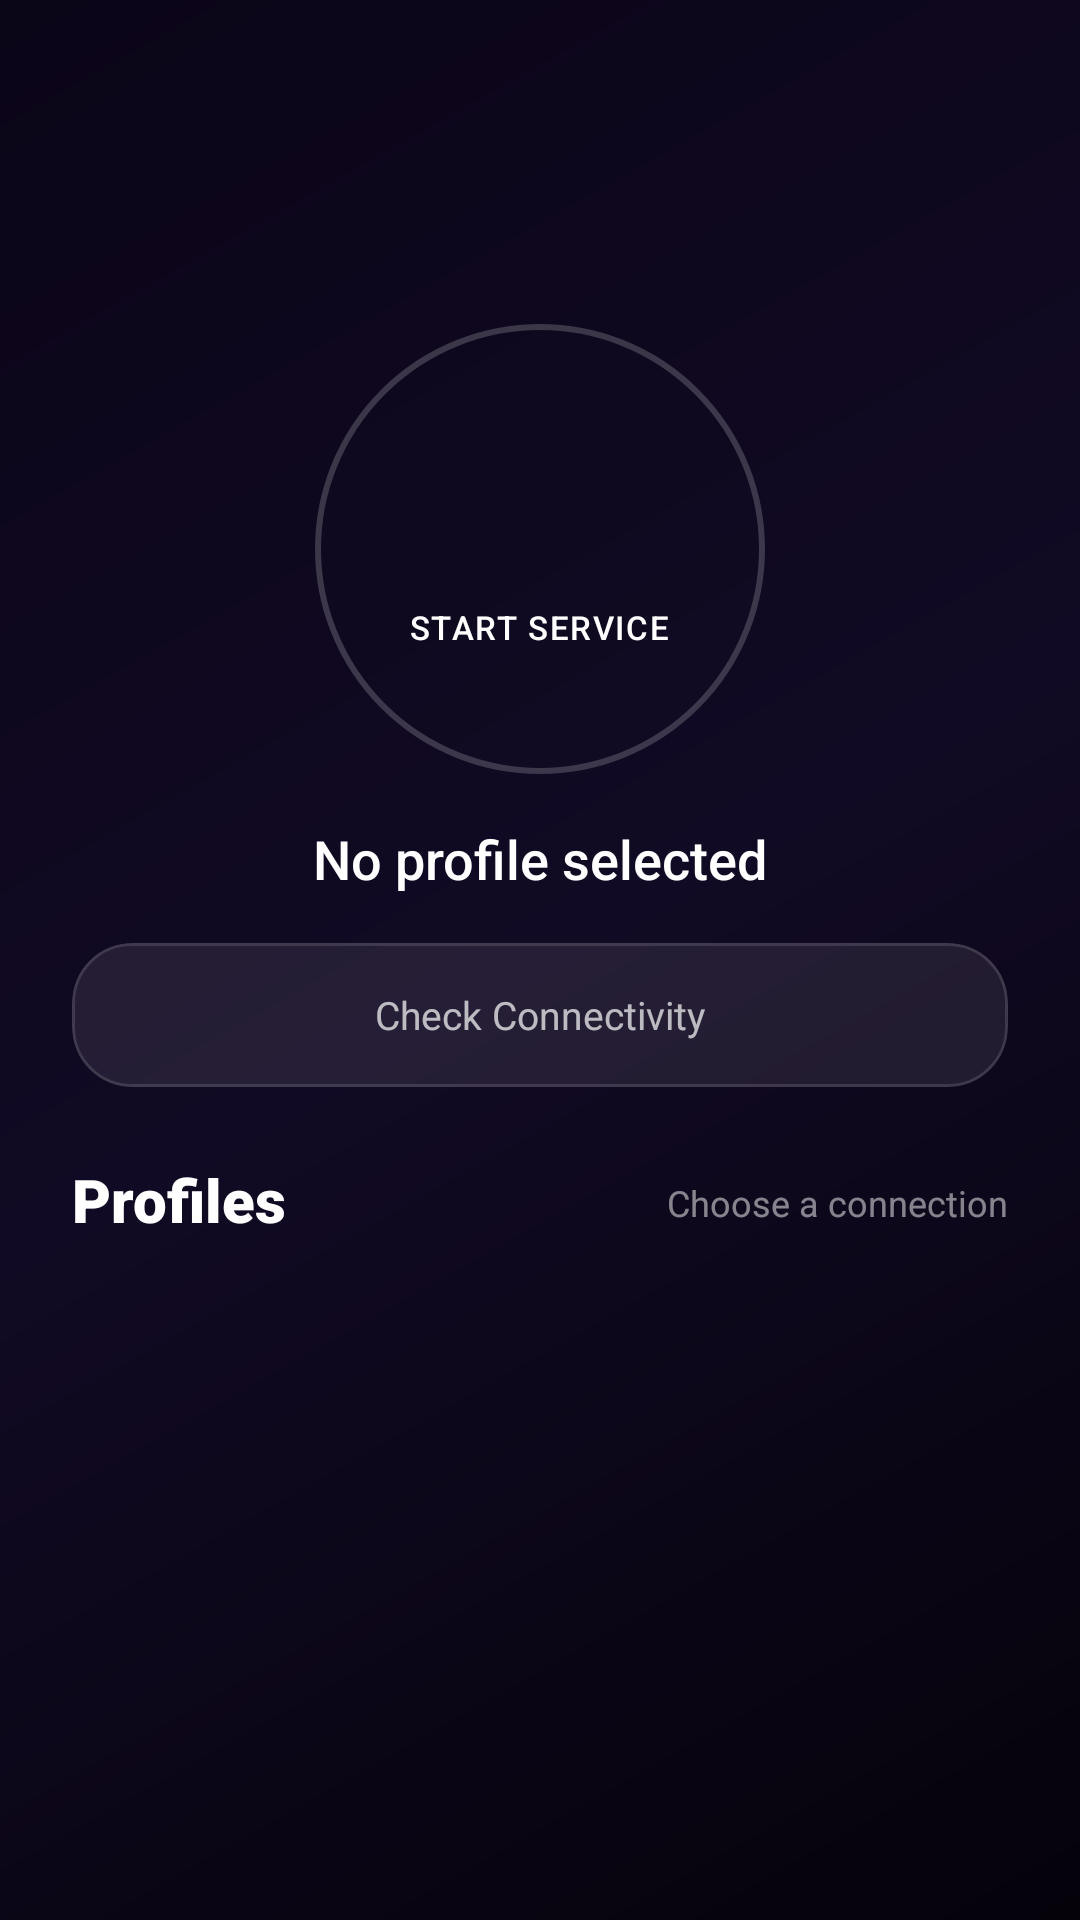

Produce the Android XML layout that renders to this screen, including the resource entries it uses.
<!-- AndroidManifest.xml: application theme AppThemeDayNight.NoActionBar -->
<!-- res/layout/activity_main.xml -->
<?xml version="1.0" encoding="utf-8"?>
<androidx.drawerlayout.widget.DrawerLayout xmlns:android="http://schemas.android.com/apk/res/android"
    xmlns:app="http://schemas.android.com/apk/res-auto"
    android:id="@+id/drawer_layout"
    android:layout_width="match_parent"
    android:layout_height="match_parent"
    android:background="@drawable/bg_cosmic_neon">

    <FrameLayout
        android:layout_width="match_parent"
        android:layout_height="match_parent">

        <com.airbnb.lottie.LottieAnimationView
            android:id="@+id/animation_snow"
            android:layout_width="match_parent"
            android:layout_height="match_parent"
            android:alpha="0.7"
            android:importantForAccessibility="no"
            android:layout_gravity="center"
            android:scaleX="1.3"
            android:scaleY="1.12"
            android:scaleType="centerCrop"
            android:visibility="gone"
            app:lottie_loop="true"
            app:lottie_rawRes="@raw/snow" />

        <LinearLayout
            android:layout_width="match_parent"
            android:layout_height="match_parent"
            android:fitsSystemWindows="true"
            android:orientation="vertical">

        <com.google.android.material.appbar.AppBarLayout
            android:layout_width="match_parent"
            android:layout_height="wrap_content"
            android:background="@android:color/transparent"
            app:elevation="0dp">
            <androidx.appcompat.widget.Toolbar
                android:id="@+id/toolbar"
                android:layout_width="match_parent"
                android:layout_height="?attr/actionBarSize"
                app:titleTextColor="#FFFFFF" />
        </com.google.android.material.appbar.AppBarLayout>

        <com.google.android.material.progressindicator.LinearProgressIndicator
            android:id="@+id/progress_bar"
            android:layout_width="match_parent"
            android:layout_height="3dp"
            android:indeterminate="true"
            android:visibility="invisible"
            app:indicatorColor="#00F5D4" />

        <TextView
            android:id="@+id/tv_geo_update_status"
            android:layout_width="match_parent"
            android:layout_height="wrap_content"
            android:background="#CC101027"
            android:gravity="center"
            android:minHeight="30dp"
            android:paddingStart="16dp"
            android:paddingEnd="16dp"
            android:textColor="#E6FFFFFF"
            android:textSize="12sp"
            android:visibility="gone" />

        <LinearLayout
            android:layout_width="match_parent"
            android:layout_height="wrap_content"
            android:gravity="center_horizontal"
            android:orientation="vertical"
            android:paddingStart="24dp"
            android:paddingEnd="24dp"
            android:paddingTop="12dp"
            android:paddingBottom="16dp">

            <FrameLayout
                android:id="@+id/fab"
                android:layout_width="150dp"
                android:layout_height="150dp"
                android:layout_marginTop="28dp"
                android:background="@drawable/bg_power_btn_inactive"
                android:clickable="true"
                android:focusable="true"
                android:elevation="8dp">

                <LinearLayout
                    android:layout_width="wrap_content"
                    android:layout_height="wrap_content"
                    android:layout_gravity="center"
                    android:gravity="center"
                    android:orientation="vertical">

                    <ImageView
                        android:id="@+id/iv_fab_icon"
                        android:layout_width="48dp"
                        android:layout_height="48dp"
                        android:src="@drawable/ic_play_24dp"
                        android:contentDescription="@string/tasker_start_service"
                        app:tint="#FFFFFF" />

                    <TextView
                        android:layout_width="wrap_content"
                        android:layout_height="wrap_content"
                        android:layout_marginTop="4dp"
                        android:fontFamily="sans-serif-medium"
                        android:text="START SERVICE"
                        android:textColor="#FFFFFF"
                        android:textSize="11sp"
                        android:letterSpacing="0.05" />
                </LinearLayout>
            </FrameLayout>

            <TextView
                android:id="@+id/tv_selected_profile"
                android:layout_width="match_parent"
                android:layout_height="wrap_content"
                android:layout_marginTop="16dp"
                android:ellipsize="end"
                android:fontFamily="sans-serif-medium"
                android:gravity="center"
                android:maxLines="1"
                android:text="@string/zeus_no_profile"
                android:textColor="#FFFFFF"
                android:textSize="18sp" />

            <com.google.android.material.card.MaterialCardView
                android:id="@+id/layout_test"
                android:layout_width="match_parent"
                android:layout_height="wrap_content"
                android:layout_marginTop="16dp"
                android:clickable="true"
                android:focusable="true"
                app:cardBackgroundColor="#15FFFFFF"
                app:cardCornerRadius="20dp"
                app:cardElevation="0dp"
                app:strokeColor="#20FFFFFF"
                app:strokeWidth="1dp">
                <TextView
                    android:id="@+id/tv_test_state"
                    android:layout_width="match_parent"
                    android:layout_height="wrap_content"
                    android:gravity="center"
                    android:minHeight="48dp"
                    android:padding="12dp"
                    android:fontFamily="sans-serif"
                    android:text="@string/connection_test_pending"
                    android:textColor="#B3FFFFFF"
                    android:textSize="13sp" />
            </com.google.android.material.card.MaterialCardView>

        </LinearLayout>

        
        <LinearLayout
            android:layout_width="match_parent"
            android:layout_height="wrap_content"
            android:gravity="bottom"
            android:orientation="horizontal"
            android:paddingStart="24dp"
            android:paddingTop="8dp"
            android:paddingEnd="24dp"
            android:paddingBottom="8dp">
            <TextView
                android:layout_width="0dp"
                android:layout_height="wrap_content"
                android:layout_weight="1"
                android:fontFamily="sans-serif-black"
                android:text="@string/zeus_profiles_title"
                android:textColor="#FFFFFF"
                android:textSize="20sp" />
            <TextView
                android:layout_width="wrap_content"
                android:layout_height="wrap_content"
                android:fontFamily="sans-serif"
                android:text="@string/zeus_choose_profile"
                android:textColor="#80FFFFFF"
                android:textSize="12sp"
                android:layout_marginBottom="2dp" />
        </LinearLayout>

        
        <androidx.recyclerview.widget.RecyclerView
            android:id="@+id/subscription_cards"
            android:layout_width="match_parent"
            android:layout_height="0dp"
            android:layout_weight="1"
            android:clipToPadding="false"
            android:paddingStart="16dp"
            android:paddingTop="4dp"
            android:paddingEnd="16dp"
            android:paddingBottom="24dp"
            android:scrollbars="vertical" />
        </LinearLayout>
    </FrameLayout>

    <com.google.android.material.navigation.NavigationView
        android:id="@+id/nav_view"
        android:layout_width="wrap_content"
        android:layout_height="match_parent"
        android:layout_gravity="start"
        app:headerLayout="@layout/nav_header"
        app:menu="@menu/menu_drawer" />
</androidx.drawerlayout.widget.DrawerLayout>
<!-- res/layout/nav_header.xml (included above) -->
<?xml version="1.0" encoding="utf-8"?>
<LinearLayout xmlns:android="http://schemas.android.com/apk/res/android"
    android:layout_width="match_parent"
    android:layout_height="@dimen/view_height_dp160"
    android:background="?attr/colorPrimaryContainer"
    android:gravity="center"
    android:orientation="vertical"
    android:padding="@dimen/padding_spacing_dp16">

    <TextView
        android:layout_width="match_parent"
        android:layout_height="wrap_content"
        android:layout_gravity="center"
        android:fontFamily="@font/montserrat_thin"
        android:gravity="center"
        android:paddingTop="@dimen/padding_spacing_dp8"
        android:text="@string/app_name"
        android:textColor="?attr/colorOnPrimaryContainer"
        android:textAppearance="@style/TextAppearance.AppCompat.Display1" />


</LinearLayout>
<!-- resources referenced by this layout -->
<resources>
  <!-- drawable bg_cosmic_neon (drawable) -->
  <?xml version="1.0" encoding="utf-8"?>
  <shape xmlns:android="http://schemas.android.com/apk/res/android"
      android:shape="rectangle">
      <gradient
          android:startColor="#0B0518"
          android:centerColor="#110A24"
          android:endColor="#05020A"
          android:angle="315" />
  </shape>
  <!-- drawable bg_power_btn_inactive (drawable) -->
  <?xml version="1.0" encoding="utf-8"?>
  <ripple xmlns:android="http://schemas.android.com/apk/res/android"
      android:color="#20FFFFFF">
      <item>
          <shape android:shape="oval">
              <solid android:color="#20151124" />
              <stroke
                  android:width="2dp"
                  android:color="#30FFFFFF" />
          </shape>
      </item>
  </ripple>
  <string name="app_name" translatable="false">ЗимаVPN</string>
  <string name="connection_test_pending">Check Connectivity</string>
  <string name="tasker_start_service">Start Service</string>
  <string name="zeus_choose_profile">Choose a connection</string>
  <string name="zeus_no_profile">No profile selected</string>
  <string name="zeus_profiles_title">Profiles</string>
  <style name="AppThemeDayNight.NoActionBar" parent="AppThemeDayNight">
          <item name="windowActionBar">false</item>
          <item name="windowNoTitle">true</item>
      </style>
  <style name="AppThemeDayNight" parent="AppThemeBase">
          
          <item name="android:windowLightStatusBar">true</item>
          <item name="android:windowLightNavigationBar" tools:targetApi="27">true</item>
      </style>
  <color name="md_theme_primary">#2948C7</color>
  <color name="md_theme_onPrimary">#FFFFFF</color>
  <color name="md_theme_primaryContainer">#E1E6FF</color>
  <color name="md_theme_onPrimaryContainer">#0C1A59</color>
  <color name="md_theme_secondary">#A96900</color>
  <color name="md_theme_onSecondary">#FFFFFF</color>
  <color name="md_theme_secondaryContainer">#FFDEA6</color>
  <color name="md_theme_onSecondaryContainer">#281800</color>
  <color name="md_theme_tertiary">#008A68</color>
  <color name="md_theme_onTertiary">#FFFFFF</color>
  <color name="md_theme_tertiaryContainer">#A0F2D0</color>
  <color name="md_theme_onTertiaryContainer">#00201A</color>
  <color name="md_theme_error">#BA1A1A</color>
  <color name="md_theme_onError">#FFFFFF</color>
  <color name="md_theme_errorContainer">#FFDAD6</color>
  <color name="md_theme_onErrorContainer">#410002</color>
  <color name="md_theme_surface">#F8F9FF</color>
  <color name="md_theme_onSurface">#191B24</color>
  <color name="md_theme_surfaceVariant">#E3E5EF</color>
  <color name="md_theme_onSurfaceVariant">#454650</color>
  <color name="md_theme_inverseSurface">#313033</color>
  <color name="md_theme_inverseOnSurface">#F4EFF4</color>
  <color name="md_theme_background">#F8F9FF</color>
  <color name="md_theme_onBackground">#191B24</color>
  <color name="md_theme_outline">#767680</color>
  <color name="md_theme_outlineVariant">#C6C6D0</color>
  <color name="md_theme_inversePrimary">#BCC6FF</color>
</resources>
